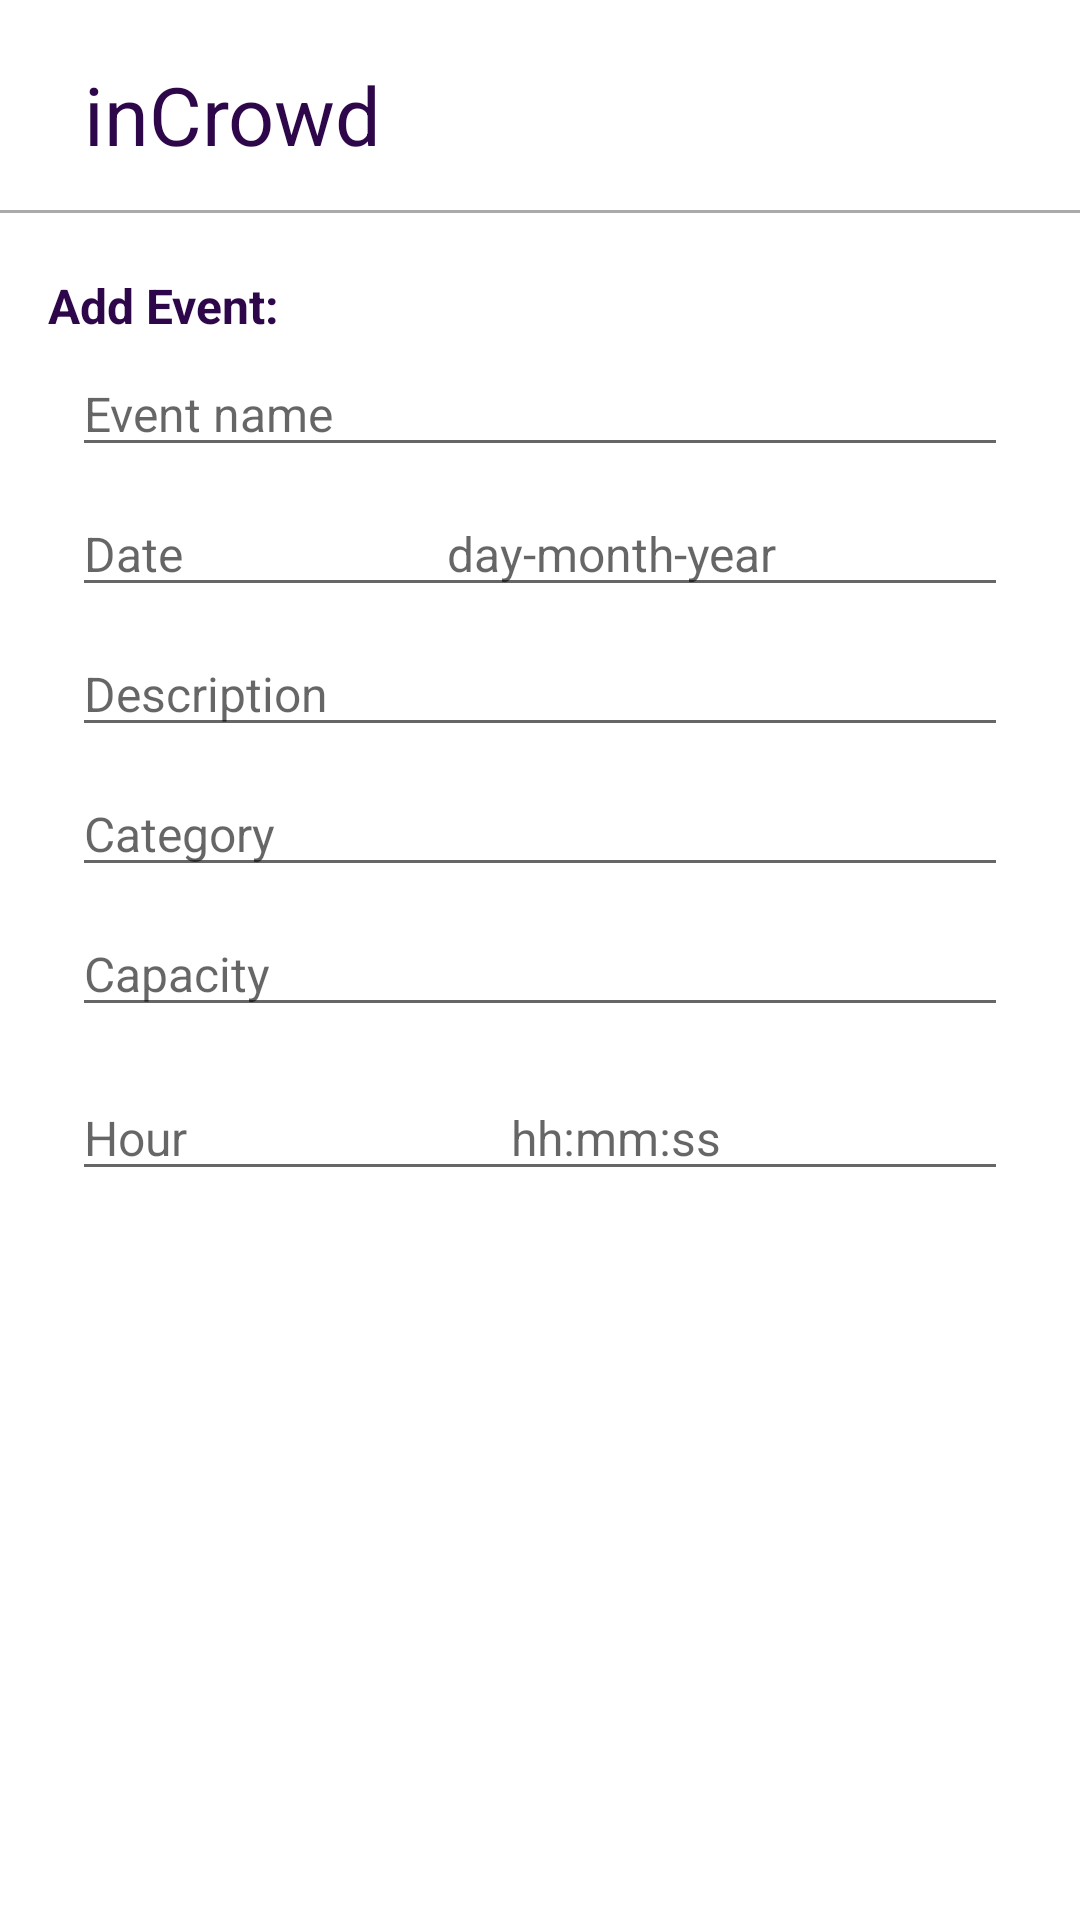

Produce the Android XML layout that renders to this screen, including the resource entries it uses.
<!-- AndroidManifest.xml: application theme Theme.InCrowdApp -->
<!-- res/layout/fragment_add_event.xml -->
<?xml version="1.0" encoding="utf-8"?>
<androidx.constraintlayout.widget.ConstraintLayout xmlns:android="http://schemas.android.com/apk/res/android"
    xmlns:app="http://schemas.android.com/apk/res-auto"
    xmlns:tools="http://schemas.android.com/tools"
    android:layout_width="match_parent"
    android:layout_height="match_parent"
    tools:context=".ui.view.addevent.AddEventFragment"
    android:background="@color/white">

    <TextView
        android:id="@+id/textView2"
        android:layout_width="match_parent"
        android:layout_height="wrap_content"
        android:layout_marginStart="16dp"
        android:layout_marginTop="20dp"
        android:layout_marginEnd="200dp"
        android:paddingStart="12dp"
        android:paddingEnd="12dp"
        android:text="inCrowd"
        android:textColor="@color/blue_app"
        android:textAlignment="textStart"
        android:textSize="27sp"
        app:layout_constraintEnd_toStartOf="@+id/buttonInfo"
        app:layout_constraintStart_toStartOf="parent"
        app:layout_constraintTop_toTopOf="parent" />

    <ImageView
        android:id="@+id/buttonInfo"
        android:layout_width="38dp"
        android:layout_height="38dp"
        android:layout_marginTop="20dp"
        android:layout_marginEnd="28dp"
        android:src="@drawable/ic_baseline_save_24"
        app:layout_constraintEnd_toEndOf="parent"
        app:layout_constraintTop_toTopOf="parent"
        app:tint="@color/blue_app" />

    <View
        android:id="@+id/view"
        android:layout_width="match_parent"
        android:layout_height="1dp"
        android:layout_marginTop="14dp"
        android:background="@android:color/darker_gray"
        app:layout_constraintTop_toBottomOf="@+id/textView2" />

    <TextView
        android:id="@+id/textView3"
        android:layout_width="wrap_content"
        android:layout_height="wrap_content"
        android:layout_marginStart="16dp"
        android:layout_marginTop="20dp"
        android:text="Add Event:"
        android:textColor="@color/blue_app"
        android:textSize="16sp"
        android:textStyle="bold"
        app:layout_constraintStart_toStartOf="parent"
        app:layout_constraintTop_toBottomOf="@+id/view" />

    <EditText
        android:id="@+id/event_name"
        android:layout_width="match_parent"
        android:layout_height="wrap_content"
        android:layout_marginStart="24dp"
        android:layout_marginTop="46dp"
        android:layout_marginEnd="24dp"
        android:hint="Event name"
        android:textSize="16sp"
        android:maxLength="20"
        app:layout_constraintEnd_toEndOf="parent"
        app:layout_constraintStart_toStartOf="parent"
        app:layout_constraintTop_toBottomOf="@+id/view" />

    <EditText
        android:id="@+id/event_date"
        android:layout_width="match_parent"
        android:layout_height="wrap_content"
        android:layout_marginStart="24dp"
        android:layout_marginTop="8dp"
        android:layout_marginEnd="24dp"
        android:digits="0123456789-"
        android:maxLength="10"
        android:hint="Date                      day-month-year"
        android:textSize="16sp"
        app:layout_constraintEnd_toEndOf="parent"
        app:layout_constraintStart_toStartOf="parent"
        app:layout_constraintTop_toBottomOf="@+id/event_name" />

    <EditText
        android:id="@+id/event_desc"
        android:layout_width="match_parent"
        android:layout_height="wrap_content"
        android:layout_marginStart="24dp"
        android:layout_marginTop="8dp"
        android:layout_marginEnd="24dp"
        android:hint="Description"
        android:maxLength="120"
        android:textSize="16sp"
        app:layout_constraintEnd_toEndOf="parent"
        app:layout_constraintStart_toStartOf="parent"
        app:layout_constraintTop_toBottomOf="@+id/event_date" />

    <EditText
        android:id="@+id/event_cat"
        android:layout_width="match_parent"
        android:layout_height="wrap_content"
        android:layout_marginStart="24dp"
        android:layout_marginTop="8dp"
        android:layout_marginEnd="24dp"
        android:hint="Category"
        android:maxLength="20"
        android:textSize="16sp"
        app:layout_constraintEnd_toEndOf="parent"
        app:layout_constraintStart_toStartOf="parent"
        app:layout_constraintTop_toBottomOf="@+id/event_desc" />

    <EditText
        android:id="@+id/event_cap"
        android:layout_width="match_parent"
        android:layout_height="wrap_content"
        android:layout_marginStart="24dp"
        android:layout_marginTop="8dp"
        android:layout_marginEnd="24dp"
        android:hint="Capacity"
        android:textSize="16sp"
        android:digits="0123456789"
        android:maxLength="20"
        app:layout_constraintEnd_toEndOf="parent"
        app:layout_constraintStart_toStartOf="parent"
        app:layout_constraintTop_toBottomOf="@+id/event_cat" />

    <EditText
        android:id="@+id/event_hour"
        android:layout_width="match_parent"
        android:layout_height="wrap_content"
        android:layout_marginStart="24dp"
        android:layout_marginTop="16dp"
        android:layout_marginEnd="24dp"
        android:hint="Hour                           hh:mm:ss"
        android:textSize="16sp"
        android:digits="0123456789:"
        android:maxLength="8"
        app:layout_constraintEnd_toEndOf="parent"
        app:layout_constraintStart_toStartOf="parent"
        app:layout_constraintTop_toBottomOf="@+id/event_cap" />


</androidx.constraintlayout.widget.ConstraintLayout>
<!-- resources referenced by this layout -->
<resources>
  <color name="blue_app">#2D074A</color>
  <color name="white">#FFFFFFFF</color>
  <style name="Theme.InCrowdApp" parent="Theme.MaterialComponents.DayNight.NoActionBar">
          
          <item name="colorPrimary">@color/blue_app</item>
          <item name="colorPrimaryVariant">@color/blue_app</item>
          <item name="colorOnPrimary">@color/white</item>
          
          <item name="colorSecondary">@color/teal_200</item>
          <item name="colorSecondaryVariant">@color/teal_700</item>
          <item name="colorOnSecondary">@color/black</item>
          
          <item name="android:statusBarColor">?attr/colorPrimaryVariant</item>
          
      </style>
  <color name="teal_200">#FF03DAC5</color>
  <color name="teal_700">#FF018786</color>
  <color name="black">#FF000000</color>
</resources>
